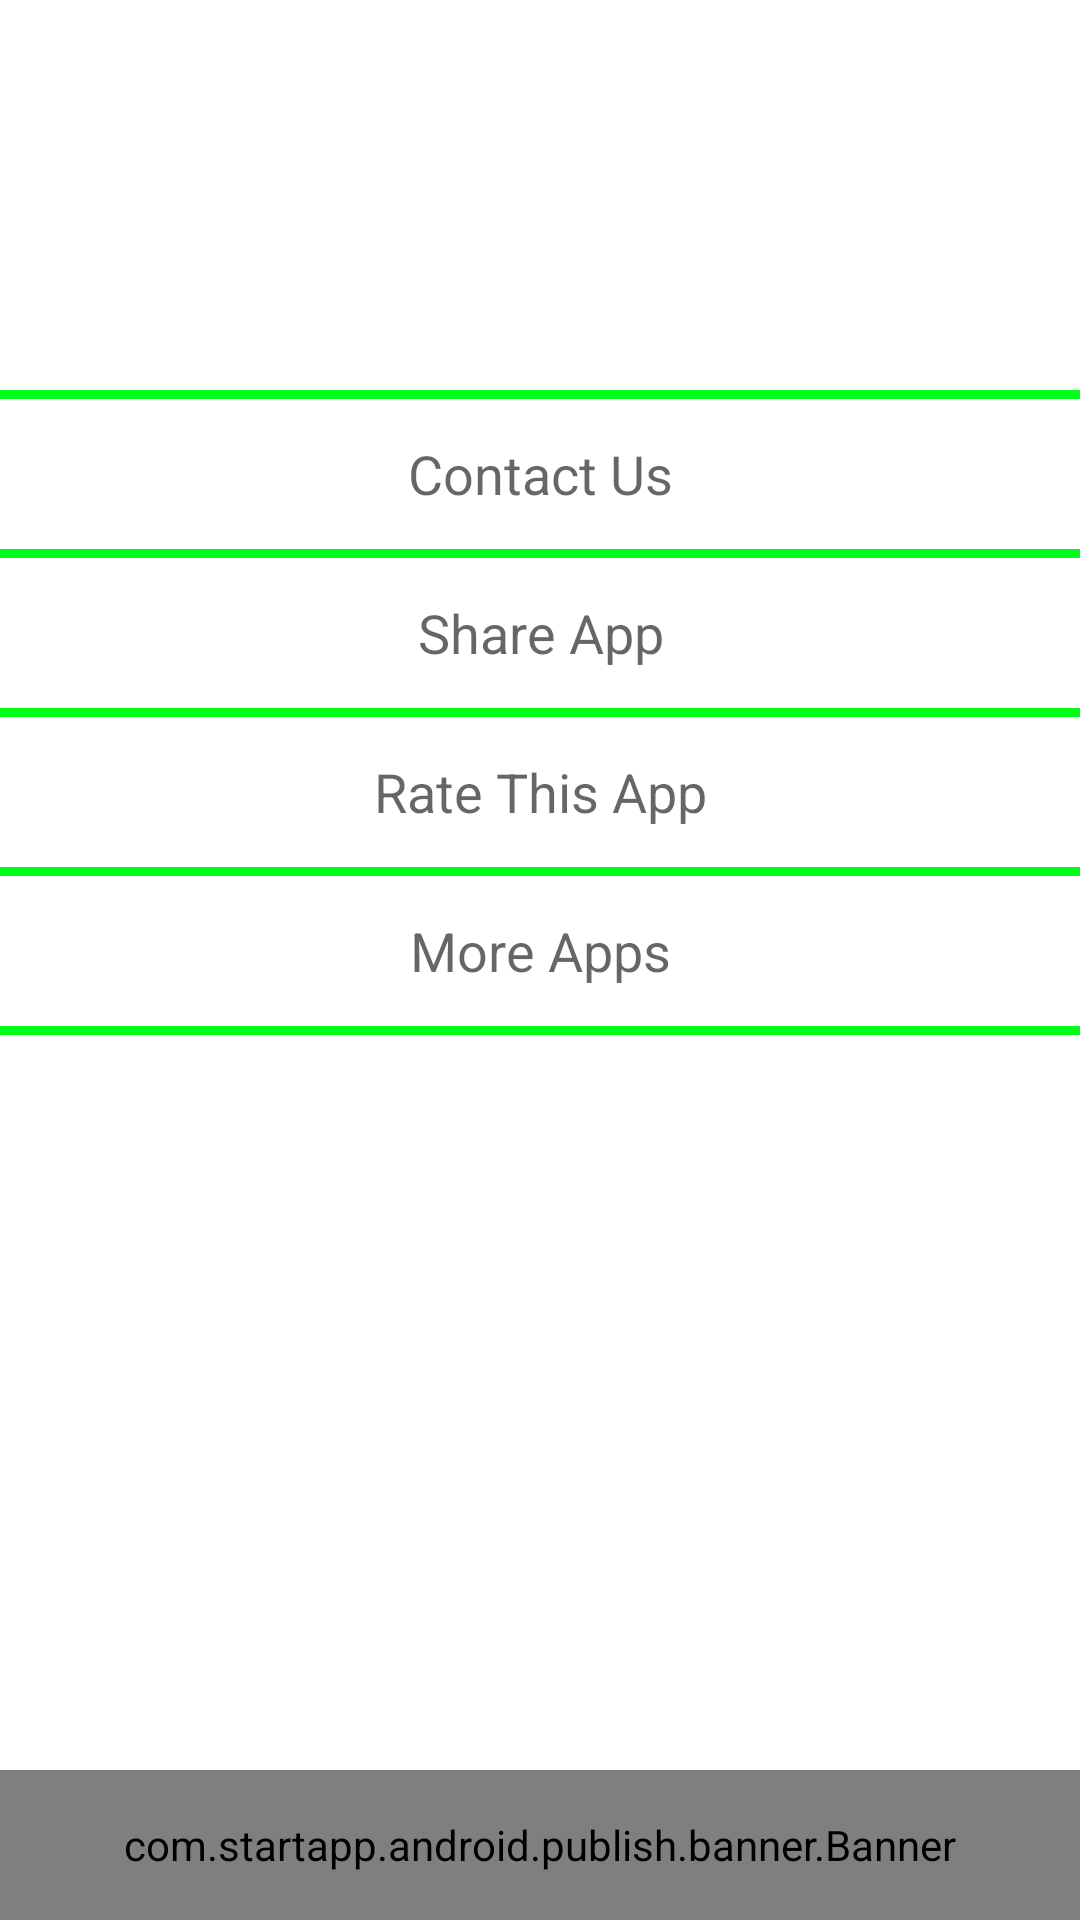

Write the Android layout XML for this screen, with the resource values it uses.
<!-- AndroidManifest.xml: fallback theme Theme.MaterialComponents.DayNight.NoActionBar -->
<!-- res/layout/about.xml -->
<?xml version="1.0" encoding="utf-8"?>
<LinearLayout xmlns:android="http://schemas.android.com/apk/res/android"
    android:layout_width="fill_parent"
    android:layout_height="fill_parent"
    android:orientation="vertical" >

    <View
        android:id="@+id/view5"
        android:layout_width="wrap_content"
        android:layout_height="3dp"
        android:layout_marginTop="130dp"
        android:background="#00ff18" />

    <TextView
        android:id="@+id/contact"
        android:layout_width="fill_parent"
        android:layout_height="50dp"
        android:gravity="center"
        android:text="Contact Us"
        android:textAppearance="?android:attr/textAppearanceMedium" />

    <View
        android:id="@+id/view1"
        android:layout_width="wrap_content"
        android:layout_height="3dp"
        android:background="#00ff18" />

    <TextView
        android:id="@+id/share"
        android:layout_width="fill_parent"
        android:layout_height="50dp"
        android:gravity="center"
        android:text="Share App"
        android:textAppearance="?android:attr/textAppearanceMedium" />

    <View
        android:id="@+id/view2"
        android:layout_width="wrap_content"
        android:layout_height="3dp"
        android:background="#00ff18" />

    <TextView
        android:id="@+id/rate"
        android:layout_width="fill_parent"
        android:layout_height="50dp"
        android:gravity="center"
        android:text="Rate This App"
        android:textAppearance="?android:attr/textAppearanceMedium" />

    <View
        android:id="@+id/view3"
        android:layout_width="wrap_content"
        android:layout_height="3dp"
        android:background="#00ff18" />

    <TextView
        android:id="@+id/more"
        android:layout_width="fill_parent"
        android:layout_height="50dp"
        android:gravity="center"
        android:text="More Apps"
        android:textAppearance="?android:attr/textAppearanceMedium" />

    <View
        android:id="@+id/view4"
        android:layout_width="wrap_content"
        android:layout_height="3dp"
        android:background="#00ff18" />

    <RelativeLayout
        android:layout_width="match_parent"
        android:layout_height="wrap_content"
        android:layout_weight="0.44" >

        <com.startapp.android.publish.banner.Banner
            android:id="@+id/startAppBanner1"
            android:layout_width="fill_parent"
            android:layout_height="50dp"
            android:layout_alignParentBottom="true"
            android:layout_alignParentLeft="true" >
        </com.startapp.android.publish.banner.Banner>

    </RelativeLayout>

</LinearLayout>
<!-- resources referenced by this layout -->
<resources>

</resources>
